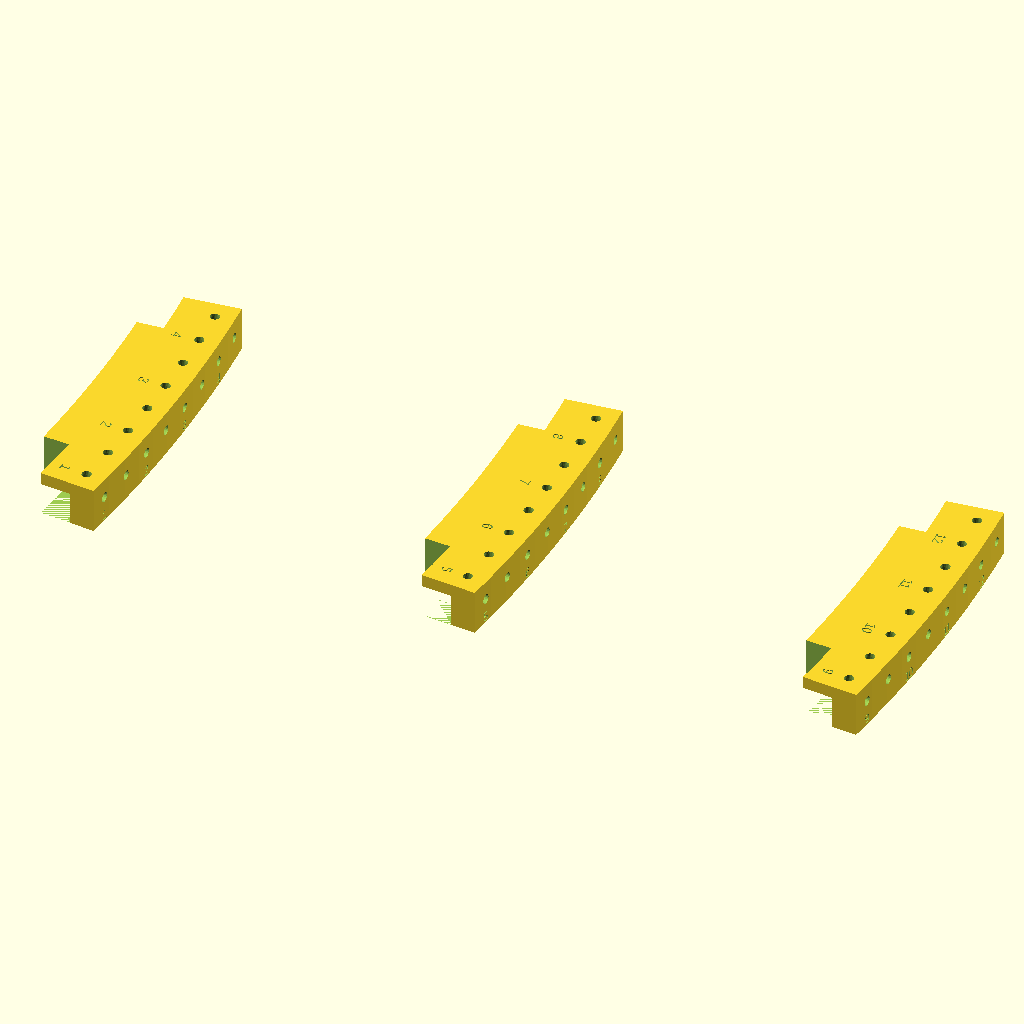
Cell 1: the model at its default parameters.
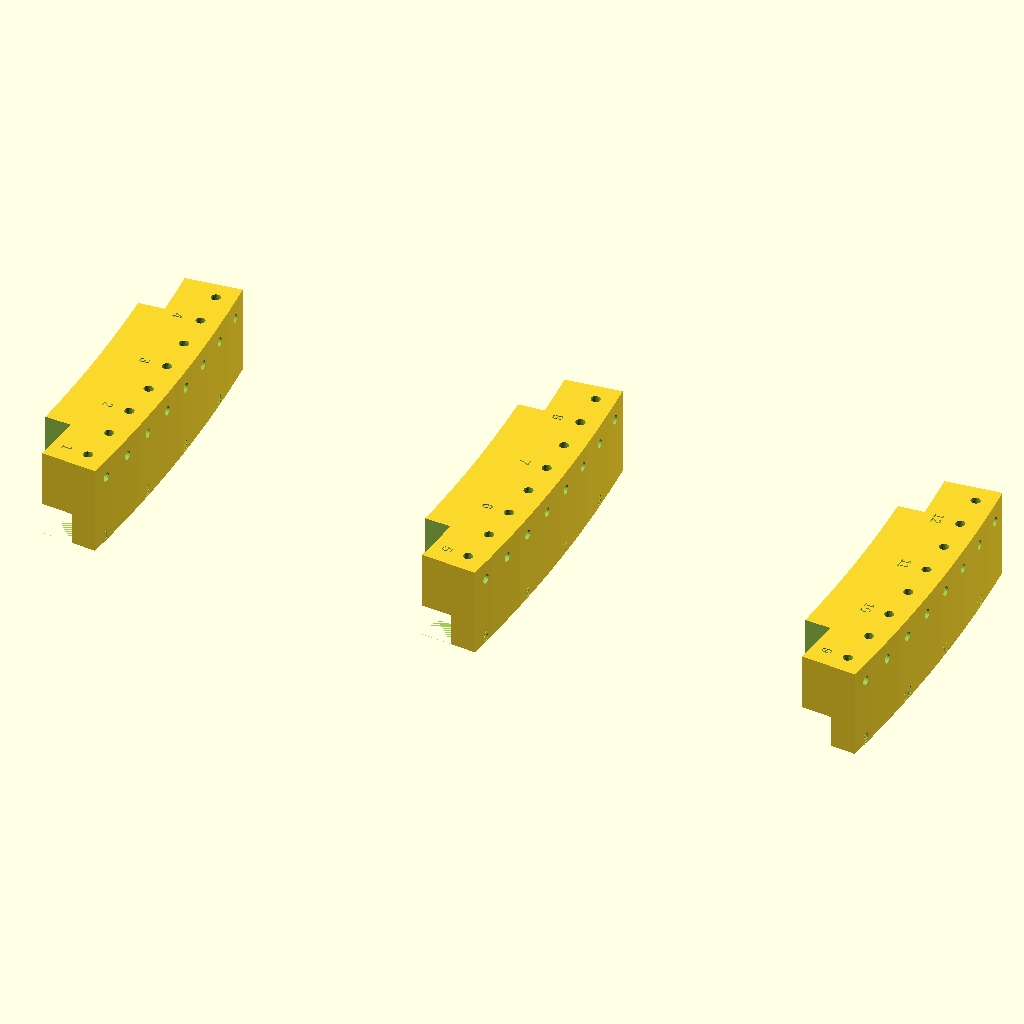
Cell 2: the same model with arc_height = 70.
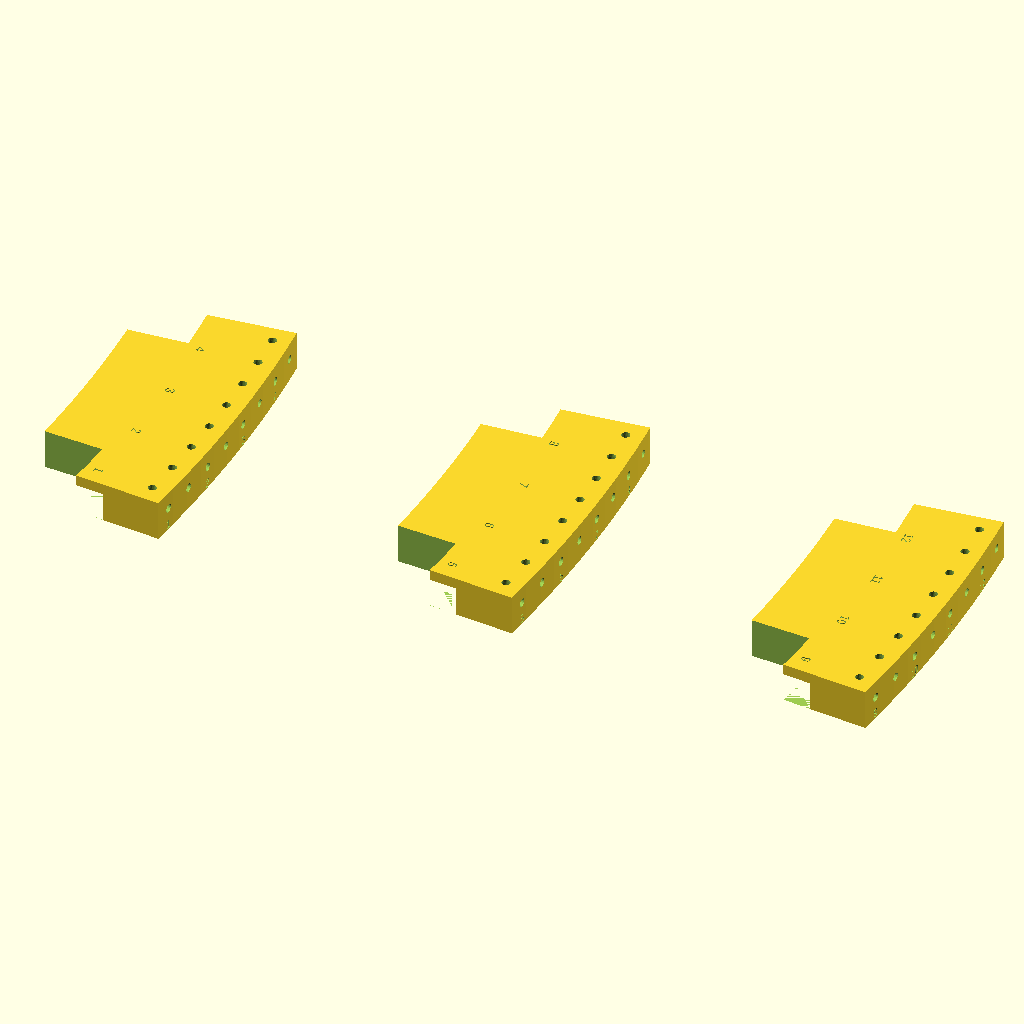
Cell 3 — arc_thickness set to 130, the other parameters unchanged.
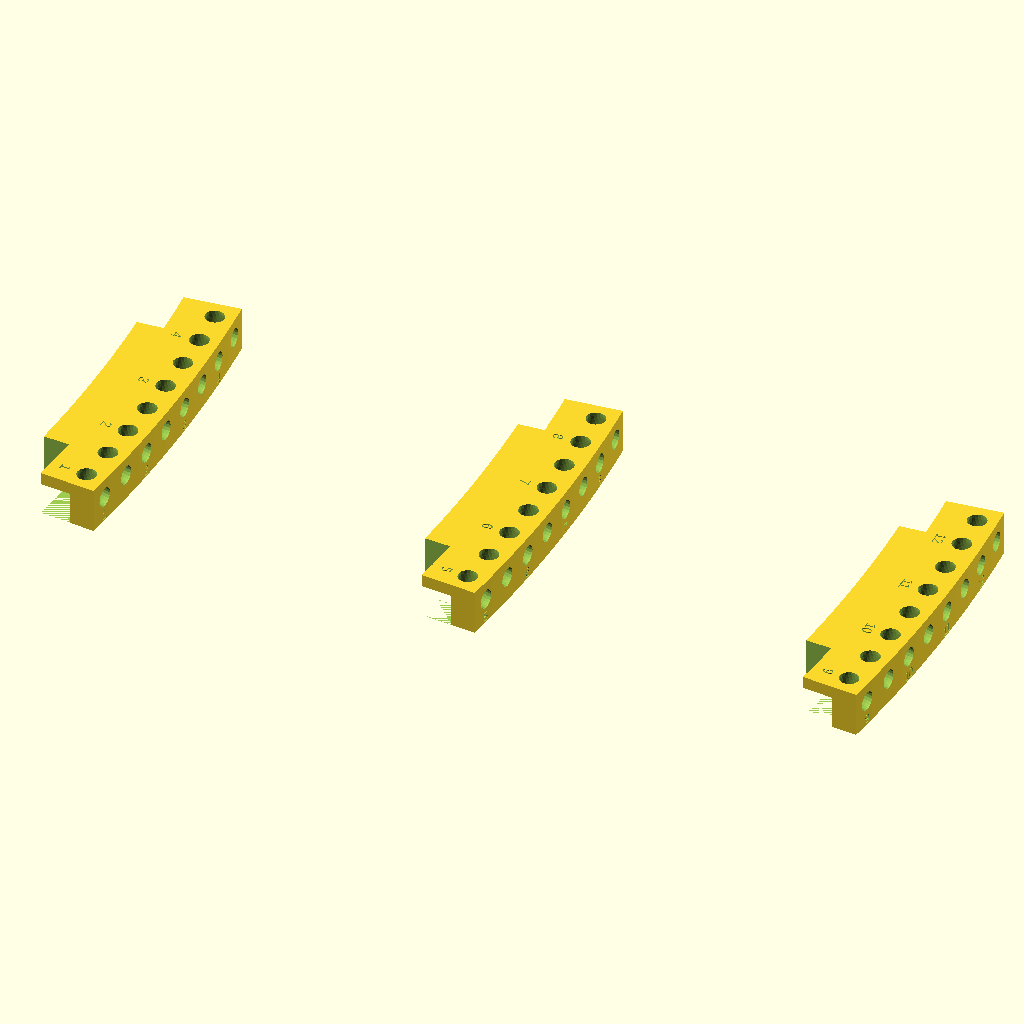
Cell 4 — holerad set to 7.5, the other parameters unchanged.
The same orthographic view direction (rotation 55°, 0°, 25°; colour scheme Cornfield) for every cell, with the view re-fitted per cell, so scale and position can differ between cells.
The OpenSCAD source (physical/arc_holder.scad):
// Arc holder with numbered holding positions
// 4-foot radius, 45-degree arc, 3cm tall, 5cm thick

// --- Parameters ---
arc_radius     = 4 * 304.8;    // 4 feet inner radius in mm (1219.2mm)
arc_angle      = 45 / 4;       // arc sweep in degrees (11.25°)
arc_height     = 35;           // 3.5cm tall
arc_thickness  = 65;           // 6.5cm thick (radial) - wide enough so holes clear channel
hole_spacing   = 30;           // 3cm between holes along outer edge
holerad        = 3.75;         // torus hole radius (matches original)
torus_offset   = 15;           // torus ring offset (matches original)
text_size      = 8;            // label size

// --- Derived ---
outer_radius    = arc_radius + arc_thickness;
outer_arc_len   = outer_radius * arc_angle * PI / 180;
num_holes       = 8;            // fixed 8 holes
// 7 gaps between holes (1 unit each) + 2 half-unit margins = 8 units total
angle_per_hole  = arc_angle / (num_holes - 1 + 2 * 0.5);  // 1 unit spacing
start_offset    = angle_per_hole / 2;            // half unit from edge

echo(str("Outer arc length: ", outer_arc_len, " mm"));
echo(str("Number of hole positions: ", num_holes));
echo(str("Angular spacing: ", angle_per_hole, " deg"));

// --- Pie/sector module ---
module sector_2d(radius, angle) {
    // Creates a 2D sector from 0 to angle degrees
    intersection() {
        circle(r = radius, $fn = 360);
        points = concat(
            [[0, 0]],
            [for (a = [0 : 1 : angle]) [(radius + 1) * cos(a), (radius + 1) * sin(a)]],
            [[(radius + 1) * cos(angle), (radius + 1) * sin(angle)]]
        );
        polygon(points);
    }
}

// --- Arc module with sequential numbering ---
// num_offset: starting number for labels (0-based: first label = num_offset + 1)
module arc_piece(num_offset = 0) {
    // How far (in angle) from each end to trim the inner wall
    inner_trim_len = 30;         // 3cm in mm
    inner_trim_angle = (inner_trim_len / arc_radius) * 180 / PI;

    // Center the arc at the origin by translating the arc center back
    translate([-arc_radius - arc_thickness / 2, 0, 0])
    difference() {

        // ===== Solid arc =====
        linear_extrude(arc_height)
        rotate([0, 0, -arc_angle / 2])
        difference() {
            sector_2d(outer_radius, arc_angle);
            circle(r = arc_radius, $fn = 360);
        }

        // ===== Trim inner wall at both ends (first & last 3cm) =====
        trim_r = arc_radius + arc_thickness / 2 - 25.4 / 2 - 0.1;
        overcut = 0.5;  // degrees of overcut for clean boolean
        inner_trim_angle = (inner_trim_len / arc_radius) * 180 / PI;

        // Use rotate_extrude with limited angle for precise arc-shaped cuts
        // Start end
        translate([0, 0, -0.5])
        rotate([0, 0, -arc_angle / 2 - overcut])
        rotate_extrude(angle = inner_trim_angle + 2 * overcut, $fn = 360)
        translate([arc_radius - 1, 0, 0])
        square([trim_r - arc_radius + 2, arc_height + 2]);

        // End end (identical shape, rotated to other end)
        translate([0, 0, -0.5])
        rotate([0, 0, arc_angle / 2 - inner_trim_angle - overcut])
        rotate_extrude(angle = inner_trim_angle + 2 * overcut, $fn = 360)
        translate([arc_radius - 1, 0, 0])
        square([trim_r - arc_radius + 2, arc_height + 2]);

        // ===== Holding holes (torus cutouts on outer face) =====
        for (i = [0 : num_holes - 1]) {
            ang = -arc_angle / 2 + start_offset + i * angle_per_hole;

            translate([outer_radius * cos(ang),
                       outer_radius * sin(ang),
                       arc_height])
            rotate([0, 0, ang])
            rotate([90, 0, 0])
            rotate_extrude(convexity = 10, $fn = 50)
                translate([torus_offset, 0, 0])
                    circle(r = holerad, $fn = 20);
        }

        // ===== Number labels (engraved into top surface, odd holes only) =====
        for (i = [0 : 2 : num_holes - 1]) {
            ang = -arc_angle / 2 + start_offset + i * angle_per_hole;
            label_r = arc_radius + arc_thickness * 0.5;
            label_num = num_offset + floor(i / 2) + 1;

            translate([label_r * cos(ang),
                       label_r * sin(ang),
                       arc_height - 1.5])
            rotate([0, 0, ang - 90])
            linear_extrude(3)
            text(str(label_num), size = text_size, halign = "center", valign = "center");
        }

        // ===== Number labels (engraved into outer face, odd holes only) =====
        for (i = [0 : 2 : num_holes - 1]) {
            ang = -arc_angle / 2 + start_offset + i * angle_per_hole;
            label_num = num_offset + floor(i / 2) + 1;

            translate([(outer_radius + 1) * cos(ang),
                       (outer_radius + 1) * sin(ang),
                       text_size * 0.6])
            rotate([0, 0, ang])
            rotate([0, 90, 0])
            rotate([0, 0, 90])
            translate([0, 0, -5])
            linear_extrude(6)
            text(str(label_num), size = text_size, halign = "center", valign = "center");
        }

        // ===== Number labels (engraved into bottom surface, odd holes only) =====
        for (i = [0 : 2 : num_holes - 1]) {
            ang = -arc_angle / 2 + start_offset + i * angle_per_hole;
            label_r = arc_radius + arc_thickness * 0.5 + channel_size / 2 + (outer_radius - (arc_radius + arc_thickness / 2 + channel_size / 2)) / 2;
            label_num = num_offset + floor(i / 2) + 1;

            translate([label_r * cos(ang),
                       label_r * sin(ang),
                       1.5])
            rotate([0, 0, ang - 90])
            rotate([180, 0, 0])
            linear_extrude(3)
            text(str(label_num), size = text_size, halign = "center", valign = "center");
        }

        // ===== 1-inch square channel through middle of arc, sitting on z=0 =====
        channel_size = 25.4;
        channel_radius = arc_radius + arc_thickness / 2;

        rotate([0, 0, -arc_angle / 2 - 1])
        rotate_extrude(angle = arc_angle + 2, $fn = 360)
        translate([channel_radius - channel_size / 2, 0, 0])
        square([channel_size, channel_size], center = false);
    }
}

// --- Number of labeled holes per arc piece (odd holes only) ---
labels_per_piece = ceil(num_holes / 2);

// --- Spacing between copies along X ---
copy_spacing = outer_arc_len + 50;  // arc length + 50mm gap

// --- 3 copies spaced along X, with sequential numbering ---
for (c = [0 : 2]) {
    translate([c * copy_spacing, 0, 0])
    arc_piece(num_offset = c * labels_per_piece);
}
Customizer parameters (derived from the source; name, type, default, range or options):
arc_height: number, default 35
arc_thickness: number, default 65
hole_spacing: number, default 30
holerad: number, default 3.75
torus_offset: number, default 15
text_size: number, default 8
num_holes: number, default 8
